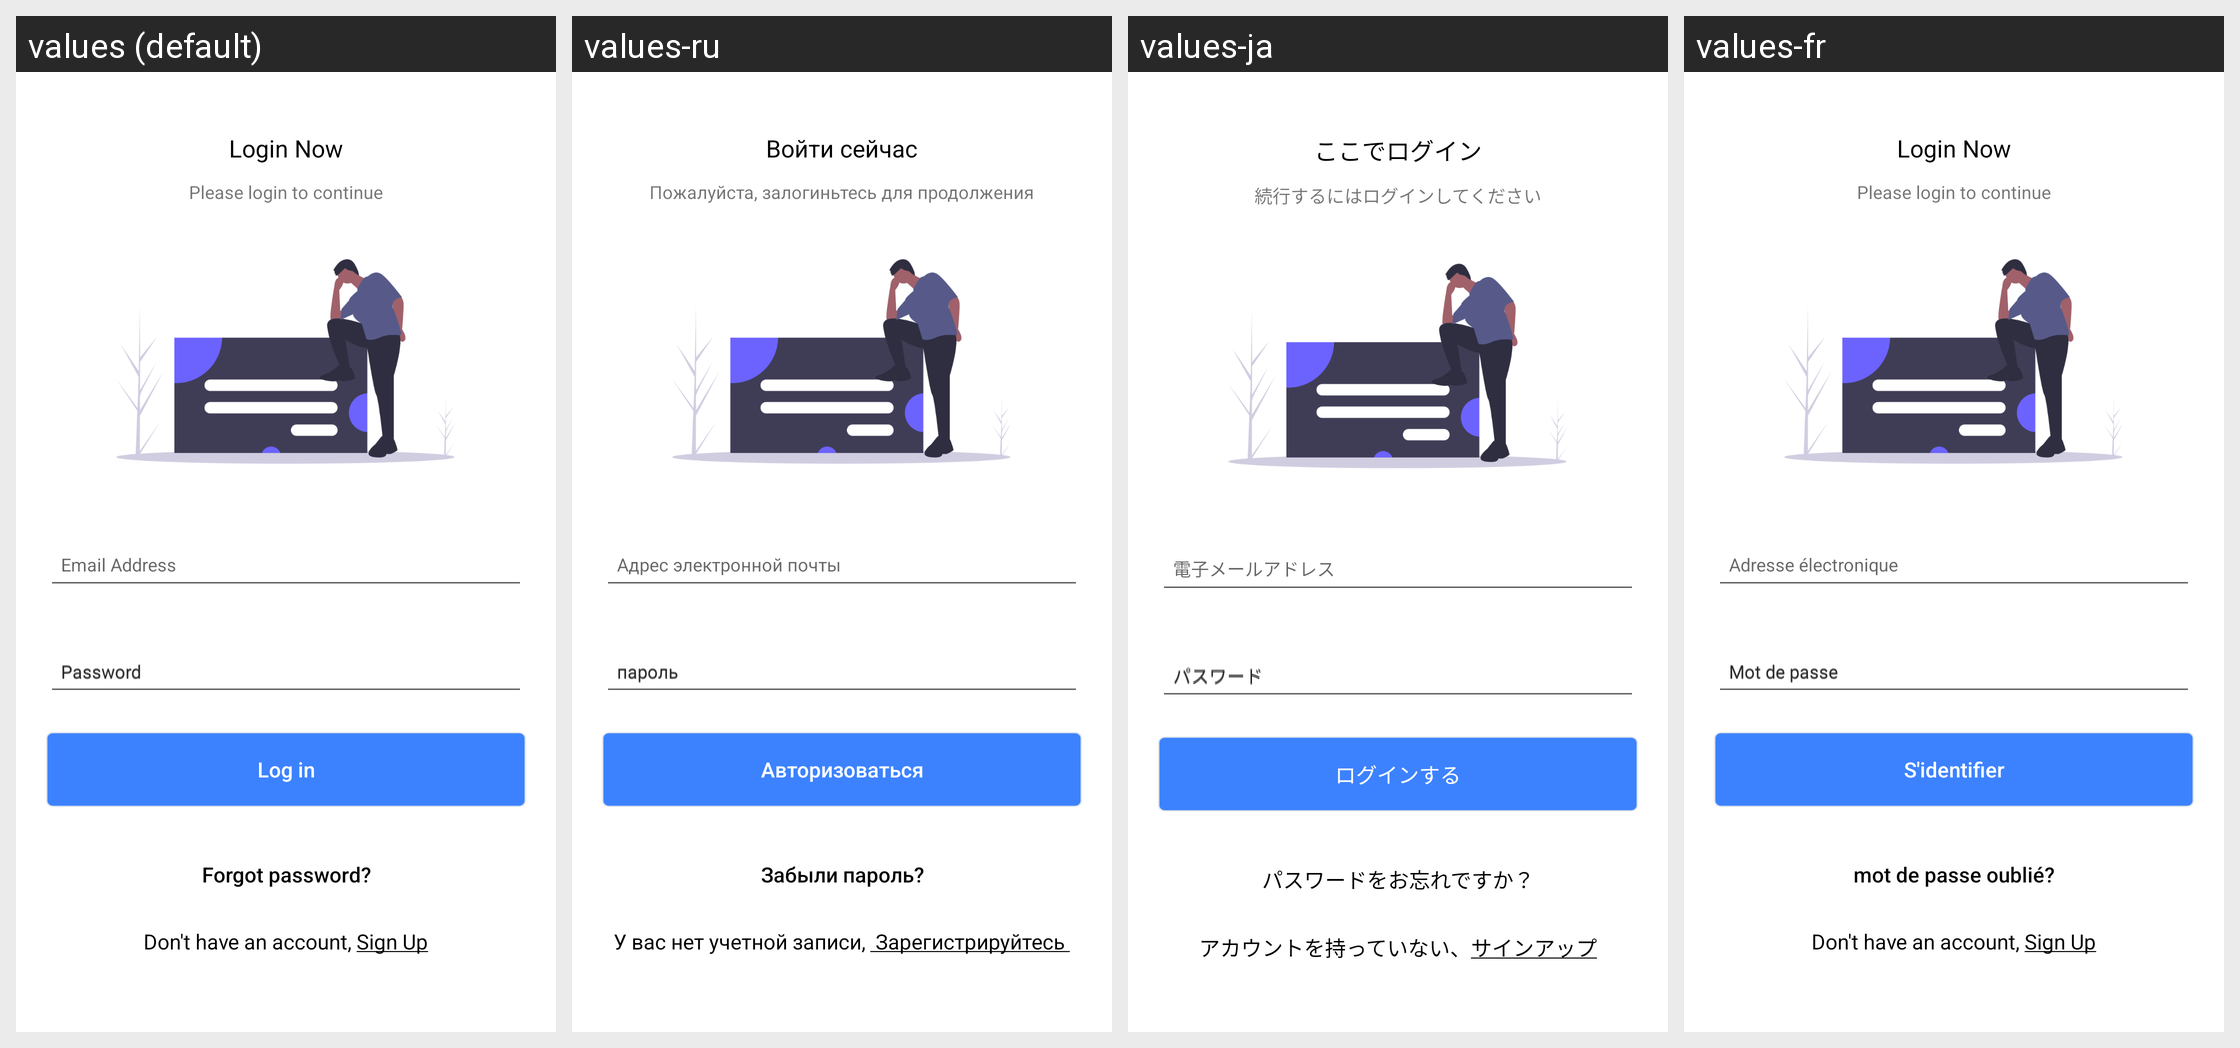

For this localized Android screen grid, give each drawn string resource with its value in every locale shown.
Android screen res/layout/activity_login.xml rendered under 4 locales, left to right: values (default), values-ru, values-ja, values-fr. Device: Nexus 5 (rendered at 1080×1920; each locale shown at half size, 540×960, under a caption strip naming it); theme AppTheme.
Other locales in the repository, not shown: values-de, values-es, values-it, values-ko, values-nl, values-pt, values-zh.
Strings drawn on this screen, with the default value and each locale's value (text and hints the layout hard-codes, and strings that could not be matched under every locale, appear in the picture but are not listed):

login1
  values: Login Now
  values-ru: Войти сейчас
  values-ja: ここでログイン
  values-fr: Login Now

login2
  values: Please login to continue
  values-ru: Пожалуйста, залогиньтесь для продолжения
  values-ja: 続行するにはログインしてください
  values-fr: Please login to continue

log_email
  values: Email Address
  values-ru: Адрес электронной почты
  values-ja: 電子メールアドレス
  values-fr: Adresse électronique

hp
  values: Password
  values-ru: пароль
  values-ja: パスワード
  values-fr: Mot de passe

login
  values: Log in
  values-ru: Авторизоваться
  values-ja: ログインする
  values-fr: S'identifier

forgot
  values: Forgot password?
  values-ru: Забыли пароль?
  values-ja: パスワードをお忘れですか？
  values-fr: mot de passe oublié?
